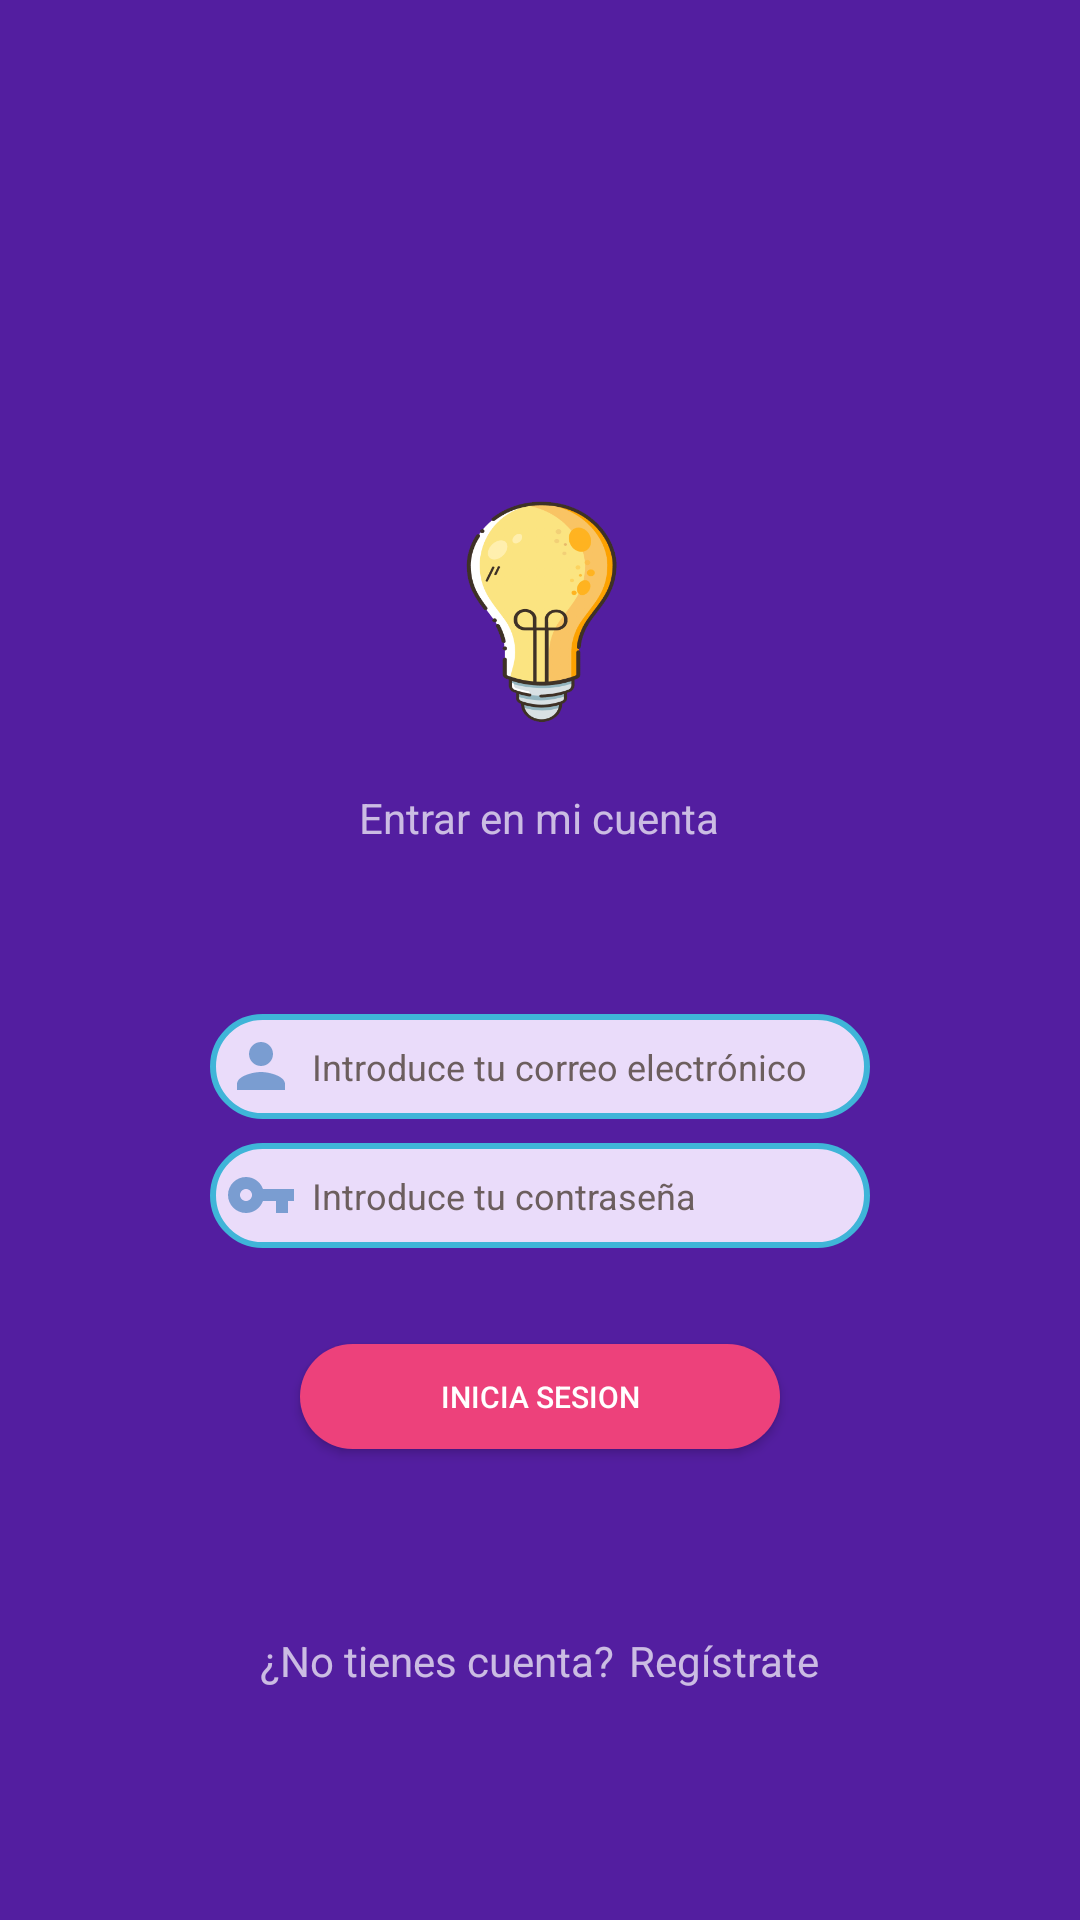

Layout XML and referenced resources for this Android screen:
<!-- AndroidManifest.xml: application theme Theme.AppCompat.NoActionBar -->
<!-- res/layout/activity_iniciar_sesion_usuario.xml -->
<?xml version="1.0" encoding="utf-8"?>
<RelativeLayout xmlns:android="http://schemas.android.com/apk/res/android"
    xmlns:app="http://schemas.android.com/apk/res-auto"
    xmlns:tools="http://schemas.android.com/tools"
    android:layout_width="match_parent"
    android:layout_height="match_parent"
    android:background="#531EA0"
    tools:context=".Iniciar_sesion_usuario">


    <ImageView
        android:id="@+id/imageView3"
        android:layout_width="256dp"
        android:layout_height="138dp"
        android:layout_alignParentTop="true"
        android:layout_centerHorizontal="true"
        android:layout_marginTop="135dp"
        app:srcCompat="@drawable/imagen_bombillo"
        android:contentDescription="@string/ImagenBombillo" />

    <TextView
        android:id="@+id/textView2"
        android:layout_width="wrap_content"
        android:layout_height="wrap_content"
        android:layout_alignParentTop="true"
        android:layout_centerHorizontal="true"
        android:layout_marginTop="263dp"
        android:text="@string/txv_iniciar_sesion_usuario" />

    <EditText
        android:id="@+id/correo_usuario"
        android:layout_width="220dp"
        android:layout_height="35dp"
        android:layout_alignParentBottom="true"
        android:layout_centerHorizontal="true"
        android:layout_marginBottom="267dp"
        android:background="@drawable/custom_edittext"
        android:drawableStart="@drawable/icono_persona"
        android:drawablePadding="5dp"
        android:ems="10"
        android:hint="@string/edt_correo"
        android:importantForAutofill="no"
        android:inputType="textEmailAddress"
        android:paddingStart="5dp"
        android:textColorHint="#6C5E5E"
        android:textSize="12sp"
        tools:ignore="RtlSymmetry,TextContrastCheck,TouchTargetSizeCheck" />

    <EditText
        android:id="@+id/pass_usuario"
        android:layout_width="220dp"
        android:layout_height="35dp"
        android:layout_alignParentBottom="true"
        android:layout_centerHorizontal="true"
        android:layout_marginBottom="224dp"
        android:background="@drawable/custom_edittext"
        android:drawableStart="@drawable/icono_llave"
        android:drawablePadding="5dp"
        android:ems="10"
        android:hint="@string/edt_contraseña"
        android:importantForAutofill="no"
        android:inputType="textPassword"
        android:paddingStart="5dp"
        android:textColorHint="#6C5E5E"
        android:textSize="12sp"
        tools:ignore="RtlSymmetry,TextContrastCheck,TouchTargetSizeCheck" />

    <Button
        android:id="@+id/button_iniciar_usuario"
        android:layout_width="160dp"
        android:layout_height="35dp"
        android:layout_alignParentBottom="true"
        android:layout_centerHorizontal="true"
        android:layout_marginBottom="157dp"
        android:background="@drawable/custom_button_rosa"
        android:text="@string/btn_iniciar_sesion"
        android:textColor="#FFFFFF"
        android:textSize="10sp"
        app:backgroundTint="@null"
        tools:ignore="SmallSp,TextContrastCheck,TouchTargetSizeCheck" />

    <LinearLayout
        android:layout_width="wrap_content"
        android:layout_height="wrap_content"
        android:layout_alignParentBottom="true"
        android:layout_centerHorizontal="true"
        android:layout_marginBottom="77dp"
        android:orientation="horizontal">

        <TextView
            android:id="@+id/textView3"
            android:layout_width="wrap_content"
            android:layout_height="wrap_content"
            android:layout_weight="1"
            android:text="@string/txv_no_tienes_cuenta" />

        <TextView
            android:id="@+id/textView4"
            android:layout_width="wrap_content"
            android:layout_height="wrap_content"
            android:layout_marginStart="5dp"
            android:layout_weight="1"
            android:onClick="nuevoestudiante"
            android:text="@string/txv_registrate" />
    </LinearLayout>


</RelativeLayout>
<!-- resources referenced by this layout -->
<resources>
  <!-- drawable custom_button_rosa (drawable) -->
  <?xml version="1.0" encoding="utf-8"?>
  <shape xmlns:android="http://schemas.android.com/apk/res/android">
  
      <solid
          android:color="#ED417B"/>
      <corners
          android:radius="20dp"
          />
  </shape>
  <!-- drawable custom_edittext (drawable) -->
  <?xml version="1.0" encoding="utf-8"?>
  <selector xmlns:android="http://schemas.android.com/apk/res/android">
      <item android:state_enabled="true" android:state_focused="true">
          <shape android:shape="rectangle">
              <solid android:color="#EADCFA"/>
              <corners android:radius="20dp"/>
              <stroke android:color="#CFE3E9" android:width="2dp"/>
          </shape>
      </item>
  
      <item android:state_enabled="true">
          <shape android:shape="rectangle">
              <solid android:color="#EADCFA"/>
              <corners android:radius="20dp"/>
              <stroke android:color="#3FB5D8" android:width="2dp"/>
          </shape>
      </item>
  
  </selector>
  <!-- drawable icono_llave (drawable) -->
  <vector android:height="24dp" android:tint="#7A9DD1"
      android:viewportHeight="24" android:viewportWidth="24"
      android:width="24dp" xmlns:android="http://schemas.android.com/apk/res/android">
      <path android:fillColor="@android:color/white" android:pathData="M12.65,10C11.83,7.67 9.61,6 7,6c-3.31,0 -6,2.69 -6,6s2.69,6 6,6c2.61,0 4.83,-1.67 5.65,-4H17v4h4v-4h2v-4H12.65zM7,14c-1.1,0 -2,-0.9 -2,-2s0.9,-2 2,-2 2,0.9 2,2 -0.9,2 -2,2z"/>
  </vector>
  <!-- drawable icono_persona (drawable) -->
  <vector android:height="24dp" android:tint="#7A9DD1"
      android:viewportHeight="24" android:viewportWidth="24"
      android:width="24dp" xmlns:android="http://schemas.android.com/apk/res/android">
      <path android:fillColor="@android:color/white" android:pathData="M12,12c2.21,0 4,-1.79 4,-4s-1.79,-4 -4,-4 -4,1.79 -4,4 1.79,4 4,4zM12,14c-2.67,0 -8,1.34 -8,4v2h16v-2c0,-2.66 -5.33,-4 -8,-4z"/>
  </vector>
  <!-- drawable imagen_bombillo: png bitmap (drawable, 52144 bytes) -->
  <string name="ImagenBombillo">Imagen Bombillo</string>
  <string name="btn_iniciar_sesion">Inicia Sesion</string>
  <string name="edt_correo">Introduce tu correo electrónico</string>
  <string name="txv_iniciar_sesion_usuario">Entrar en mi cuenta</string>
  <string name="txv_no_tienes_cuenta">¿No tienes cuenta?</string>
  <string name="txv_registrate">Regístrate</string>
</resources>
